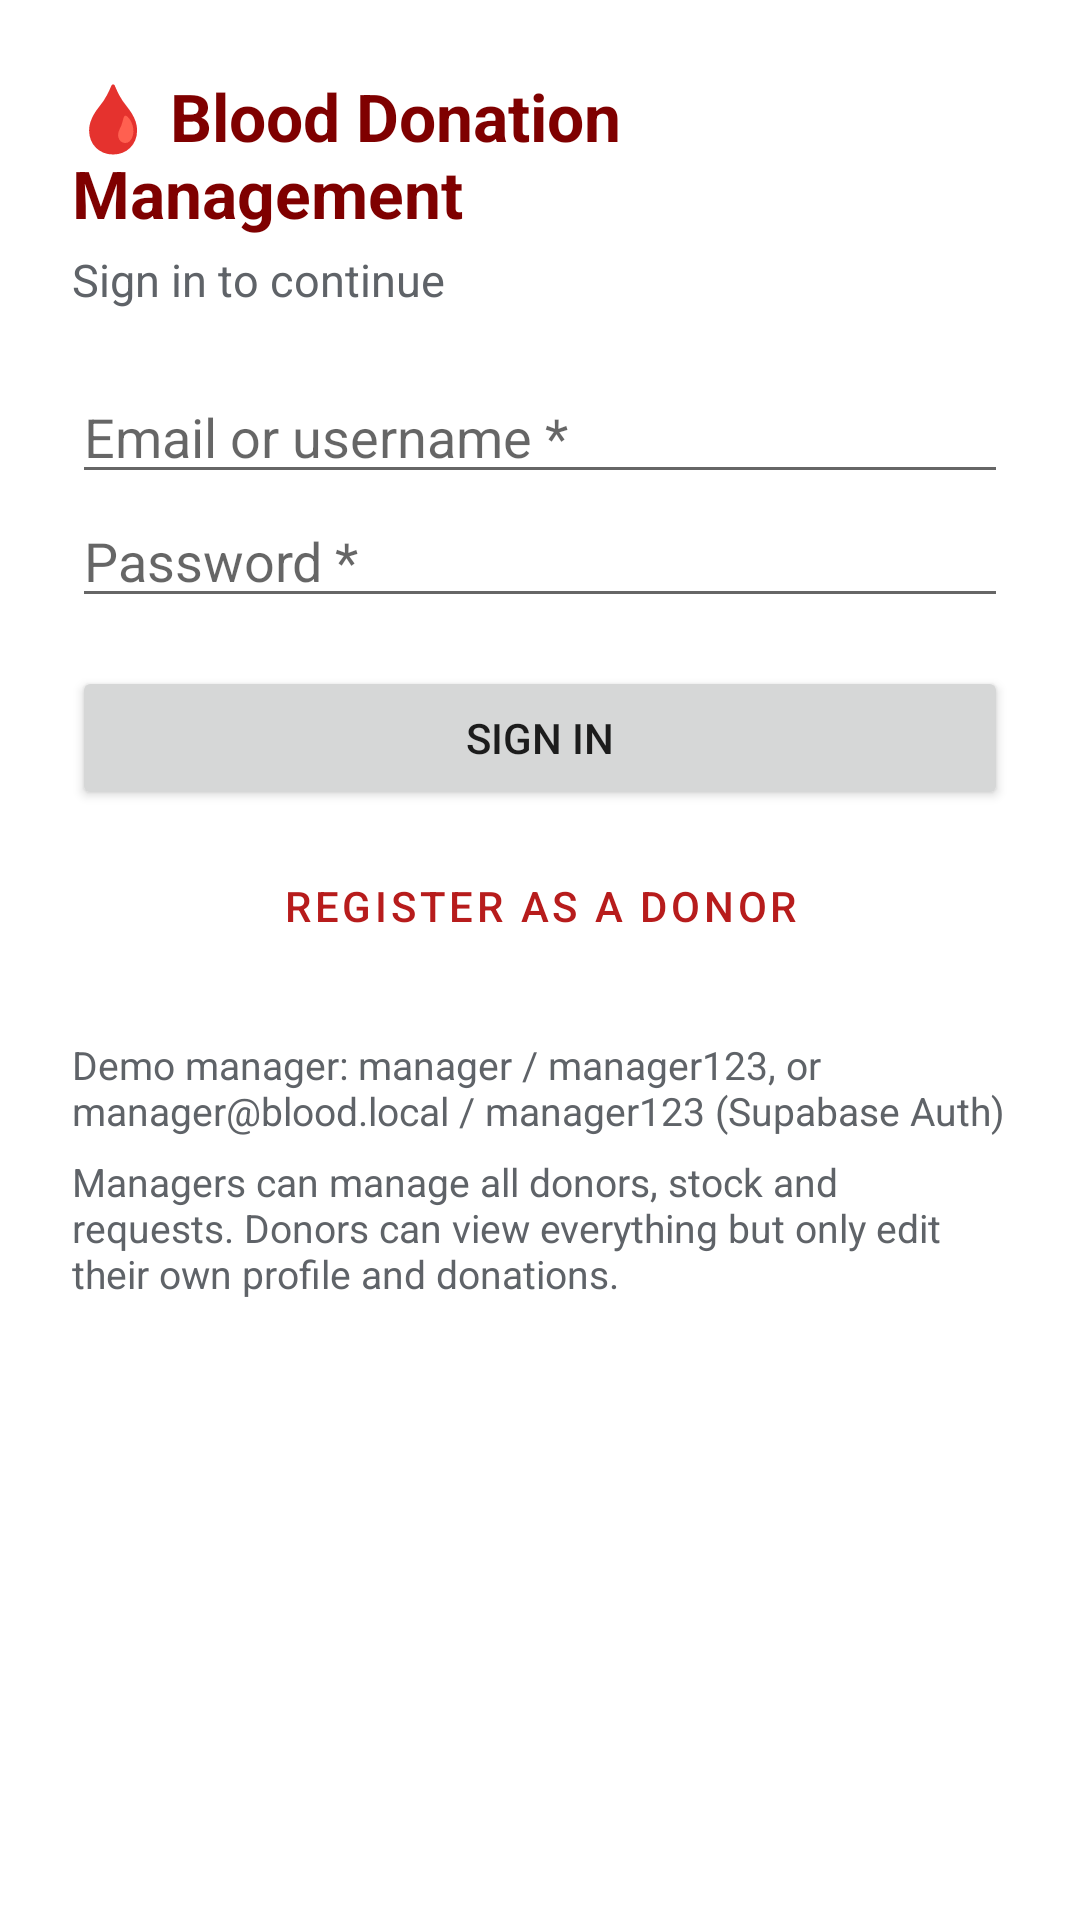

Android layout source for this screen:
<!-- AndroidManifest.xml: application theme Theme.BloodDonation -->
<!-- res/layout/activity_login.xml -->
<?xml version="1.0" encoding="utf-8"?>
<ScrollView xmlns:android="http://schemas.android.com/apk/res/android"
    android:layout_width="match_parent" android:layout_height="match_parent">
    <LinearLayout android:layout_width="match_parent" android:layout_height="wrap_content"
        android:orientation="vertical" android:padding="24dp">
        <TextView android:layout_width="wrap_content" android:layout_height="wrap_content"
            android:text="🩸 Blood Donation Management" android:textSize="22sp"
            android:textStyle="bold" android:textColor="@color/blood_red_dark" />
        <TextView android:layout_width="wrap_content" android:layout_height="wrap_content"
            android:text="Sign in to continue" android:textSize="15sp"
            android:textColor="@color/grey_text" android:layout_marginTop="4dp"
            android:layout_marginBottom="20dp" />
        <EditText android:id="@+id/etUsername" android:layout_width="match_parent"
            android:layout_height="wrap_content" android:hint="Email or username *"
            android:inputType="text" android:autofillHints="username" />
        <EditText android:id="@+id/etPassword" android:layout_width="match_parent"
            android:layout_height="wrap_content" android:hint="Password *"
            android:inputType="textPassword" android:autofillHints="password" />
        <Button android:id="@+id/btnLogin" android:layout_width="match_parent"
            android:layout_height="wrap_content" android:text="Sign In"
            android:layout_marginTop="16dp" />
        <Button android:id="@+id/btnRegister" android:layout_width="match_parent"
            android:layout_height="wrap_content" android:text="Register as a Donor"
            android:layout_marginTop="8dp" style="?attr/materialButtonOutlinedStyle" />
        <TextView android:layout_width="match_parent" android:layout_height="wrap_content"
            android:text="Demo manager: manager / manager123, or manager@blood.local / manager123 (Supabase Auth)"
            android:textSize="13sp" android:textColor="@color/grey_text"
            android:layout_marginTop="20dp" />
        <TextView android:layout_width="match_parent" android:layout_height="wrap_content"
            android:text="Managers can manage all donors, stock and requests. Donors can view everything but only edit their own profile and donations."
            android:textSize="13sp" android:textColor="@color/grey_text"
            android:layout_marginTop="6dp" />
    </LinearLayout>
</ScrollView>
<!-- resources referenced by this layout -->
<resources>
  <color name="blood_red_dark">#7F0000</color>
  <color name="grey_text">#5F6368</color>
  <style name="Theme.BloodDonation" parent="Theme.MaterialComponents.DayNight.DarkActionBar">
          <item name="colorPrimary">@color/blood_red</item>
          <item name="colorPrimaryVariant">@color/blood_red_dark</item>
          <item name="colorOnPrimary">@color/white</item>
          <item name="colorSecondary">@color/blood_red</item>
          <item name="android:statusBarColor">@color/blood_red_dark</item>
      </style>
  <color name="blood_red">#B71C1C</color>
  <color name="white">#FFFFFF</color>
</resources>
